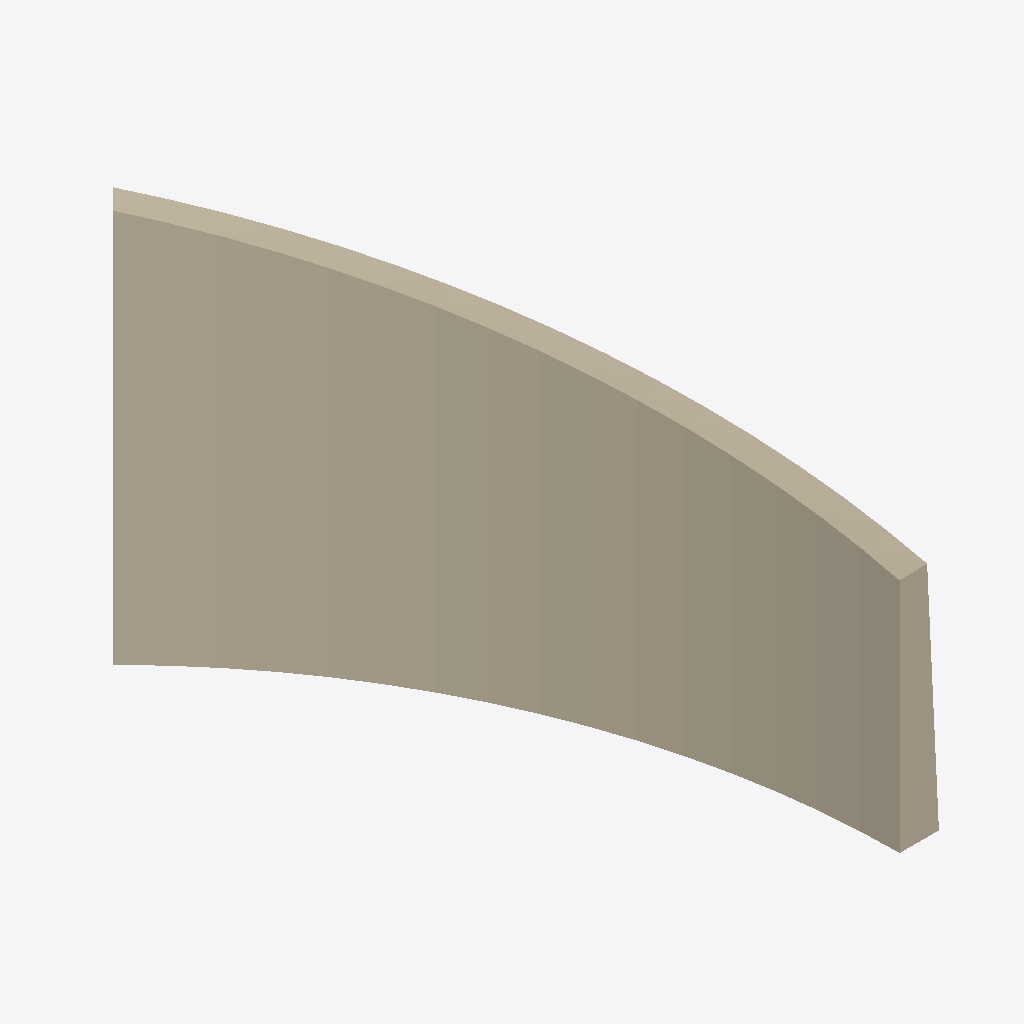
Isometric view of an IFC building model (IFC-SPF (STEP), schema IFC4X3, length unit metre), seen from the south-west, elements coloured by IFC class: 1 wall (beige).
Extent 3.4 m × 7.4 m × 5.0 m (x, y, z). Elements (1): 1 IfcWall.

HEADER;
FILE_DESCRIPTION(('ViewDefinition[DesignTransferView]'),'2;1');
FILE_NAME('/dev/null','2026-03-23T20:33:04+01:00',(''),(''),'IfcOpenShell 0.8.3.post2','IfcOpenShell 0.8.3.post2','Nobody');
FILE_SCHEMA(('IFC4X3'));
ENDSEC;
DATA;
#1=IFCPROJECT('0ZsxcgKEDDaOzX3WUH0VfF',$,'Thesis Test T17',$,$,$,$,(#10),#5);
#12=IFCSITE('18176vZBnE6B3PZ3yirawx',$,'Testgelände',$,$,$,$,$,$,$,$,$,$,$);
#289=IFCWALL('0MkBIauPP7dueGMynuHxoC',$,'Stützmauer T17 — Gekrümmt mit variabler Höhe (3→5m, 45° Bogen, 10:1)',$,$,#295,#285,$,.RETAININGWALL.);
ENDSEC;
